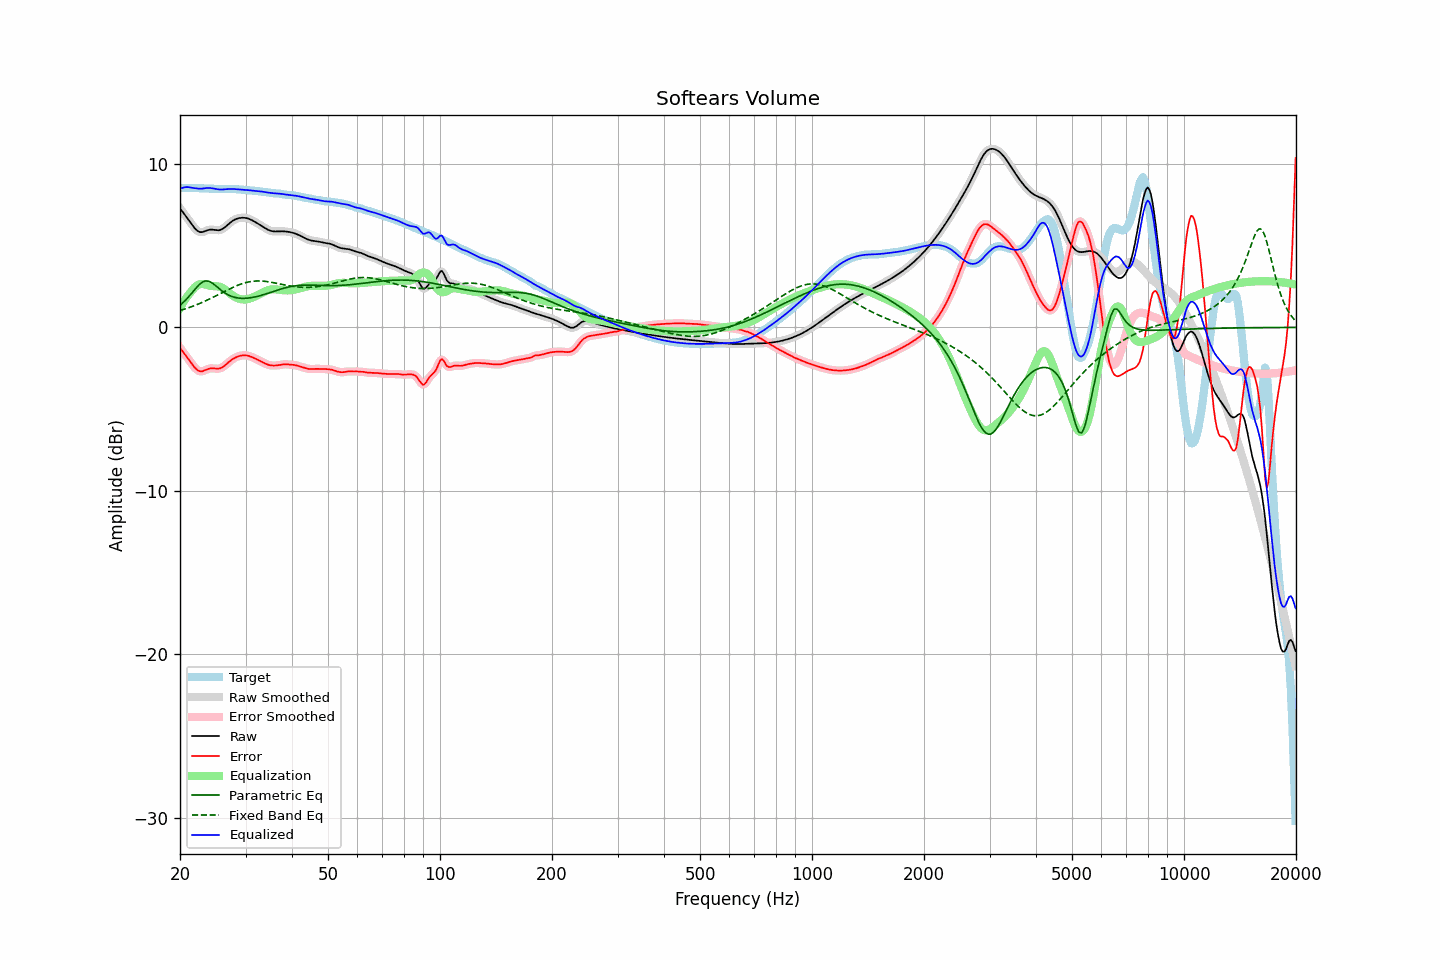

The table this chart was drawn from, first rows:
frequency, raw, error, smoothed, error_smoothed, equalization, parametric_eq, fixed_band_eq, equalized_raw, equalized_smoothed, target
20.00, 7.29, -1.25, 7.29, -1.25, 1.19, 1.36, 1.03, 8.48, 8.48, 8.53
20.20, 7.15, -1.38, 7.16, -1.38, 1.37, 1.44, 1.06, 8.52, 8.52, 8.54
20.40, 7.02, -1.51, 7.02, -1.51, 1.53, 1.53, 1.09, 8.55, 8.55, 8.54
20.61, 6.89, -1.65, 6.89, -1.65, 1.68, 1.63, 1.12, 8.57, 8.57, 8.54
20.81, 6.76, -1.78, 6.76, -1.78, 1.82, 1.72, 1.16, 8.58, 8.58, 8.54
21.02, 6.62, -1.92, 6.62, -1.92, 1.96, 1.83, 1.19, 8.58, 8.58, 8.54
21.23, 6.49, -2.05, 6.48, -2.05, 2.08, 1.94, 1.22, 8.57, 8.57, 8.54
21.44, 6.35, -2.19, 6.35, -2.19, 2.20, 2.06, 1.26, 8.55, 8.54, 8.53
21.66, 6.21, -2.32, 6.21, -2.32, 2.32, 2.17, 1.30, 8.54, 8.53, 8.53
21.87, 6.08, -2.44, 6.09, -2.44, 2.43, 2.29, 1.33, 8.52, 8.52, 8.53
22.09, 5.98, -2.54, 5.98, -2.54, 2.52, 2.41, 1.37, 8.51, 8.51, 8.52
22.31, 5.90, -2.62, 5.90, -2.62, 2.59, 2.52, 1.41, 8.49, 8.49, 8.52
22.54, 5.85, -2.67, 5.85, -2.67, 2.64, 2.62, 1.45, 8.49, 8.49, 8.52
22.76, 5.82, -2.69, 5.83, -2.69, 2.66, 2.70, 1.50, 8.48, 8.49, 8.52
22.99, 5.83, -2.68, 5.84, -2.68, 2.66, 2.78, 1.54, 8.49, 8.49, 8.51
23.22, 5.87, -2.65, 5.86, -2.65, 2.64, 2.81, 1.58, 8.51, 8.51, 8.51
23.45, 5.90, -2.60, 5.90, -2.60, 2.62, 2.85, 1.63, 8.52, 8.52, 8.51
23.69, 5.94, -2.56, 5.94, -2.56, 2.59, 2.84, 1.67, 8.53, 8.53, 8.50
23.92, 5.97, -2.53, 5.97, -2.53, 2.56, 2.82, 1.72, 8.53, 8.53, 8.50
24.16, 5.98, -2.51, 5.98, -2.51, 2.54, 2.77, 1.77, 8.52, 8.52, 8.49
24.40, 5.98, -2.50, 5.98, -2.50, 2.53, 2.72, 1.82, 8.51, 8.51, 8.48
24.65, 5.97, -2.51, 5.97, -2.51, 2.52, 2.64, 1.87, 8.49, 8.49, 8.48
24.89, 5.95, -2.52, 5.95, -2.52, 2.52, 2.57, 1.91, 8.47, 8.47, 8.47
25.14, 5.94, -2.53, 5.94, -2.53, 2.51, 2.48, 1.96, 8.46, 8.46, 8.47
25.39, 5.94, -2.53, 5.94, -2.52, 2.50, 2.40, 2.01, 8.44, 8.44, 8.47
25.65, 5.96, -2.50, 5.96, -2.50, 2.48, 2.32, 2.07, 8.44, 8.44, 8.46
25.91, 6.00, -2.46, 6.00, -2.46, 2.44, 2.24, 2.12, 8.44, 8.44, 8.46
26.16, 6.06, -2.40, 6.06, -2.40, 2.38, 2.17, 2.17, 8.44, 8.44, 8.46
26.43, 6.13, -2.32, 6.13, -2.32, 2.32, 2.10, 2.22, 8.45, 8.45, 8.46
26.69, 6.22, -2.24, 6.22, -2.24, 2.24, 2.04, 2.27, 8.46, 8.46, 8.46
26.96, 6.31, -2.15, 6.31, -2.15, 2.16, 1.99, 2.31, 8.47, 8.47, 8.46
27.23, 6.39, -2.07, 6.39, -2.07, 2.08, 1.94, 2.36, 8.47, 8.47, 8.46
27.50, 6.47, -1.99, 6.47, -1.99, 2.00, 1.90, 2.41, 8.47, 8.47, 8.46
27.77, 6.53, -1.93, 6.53, -1.93, 1.93, 1.87, 2.45, 8.47, 8.47, 8.46
28.05, 6.59, -1.87, 6.59, -1.87, 1.87, 1.84, 2.50, 8.46, 8.46, 8.46
28.33, 6.63, -1.82, 6.63, -1.82, 1.82, 1.82, 2.54, 8.45, 8.45, 8.45
28.62, 6.67, -1.78, 6.67, -1.78, 1.78, 1.80, 2.58, 8.45, 8.45, 8.45
28.90, 6.69, -1.75, 6.69, -1.75, 1.75, 1.79, 2.62, 8.44, 8.44, 8.44
29.19, 6.70, -1.73, 6.70, -1.73, 1.73, 1.78, 2.66, 8.43, 8.43, 8.43
29.48, 6.71, -1.71, 6.71, -1.71, 1.71, 1.78, 2.69, 8.42, 8.42, 8.42
29.78, 6.71, -1.71, 6.71, -1.71, 1.71, 1.78, 2.72, 8.42, 8.42, 8.41
30.08, 6.69, -1.71, 6.69, -1.71, 1.72, 1.78, 2.74, 8.41, 8.41, 8.41
30.38, 6.67, -1.73, 6.67, -1.73, 1.73, 1.79, 2.77, 8.40, 8.40, 8.40
30.68, 6.64, -1.75, 6.64, -1.75, 1.76, 1.80, 2.79, 8.39, 8.39, 8.39
30.99, 6.59, -1.79, 6.59, -1.79, 1.79, 1.81, 2.81, 8.38, 8.38, 8.38
31.30, 6.54, -1.83, 6.54, -1.83, 1.82, 1.83, 2.82, 8.37, 8.37, 8.37
31.61, 6.49, -1.87, 6.49, -1.87, 1.87, 1.85, 2.83, 8.36, 8.36, 8.36
31.93, 6.43, -1.92, 6.43, -1.92, 1.91, 1.87, 2.84, 8.35, 8.35, 8.35
32.24, 6.38, -1.96, 6.38, -1.96, 1.96, 1.89, 2.84, 8.34, 8.34, 8.34
32.57, 6.32, -2.01, 6.32, -2.01, 2.01, 1.92, 2.84, 8.33, 8.33, 8.33
32.89, 6.25, -2.06, 6.25, -2.06, 2.06, 1.95, 2.84, 8.32, 8.32, 8.31
33.22, 6.19, -2.11, 6.19, -2.11, 2.12, 1.97, 2.83, 8.31, 8.31, 8.30
33.55, 6.13, -2.16, 6.13, -2.16, 2.16, 2.00, 2.83, 8.29, 8.29, 8.29
33.89, 6.07, -2.21, 6.07, -2.21, 2.21, 2.03, 2.82, 8.28, 8.28, 8.28
34.23, 6.01, -2.25, 6.01, -2.26, 2.25, 2.07, 2.80, 8.26, 8.26, 8.27
34.57, 5.96, -2.29, 5.96, -2.29, 2.28, 2.10, 2.79, 8.24, 8.24, 8.25
34.92, 5.92, -2.32, 5.92, -2.31, 2.31, 2.13, 2.77, 8.23, 8.23, 8.24
35.27, 5.89, -2.33, 5.89, -2.33, 2.32, 2.16, 2.76, 8.22, 8.22, 8.22
35.62, 5.88, -2.33, 5.88, -2.33, 2.33, 2.20, 2.74, 8.21, 8.21, 8.21
35.97, 5.87, -2.33, 5.87, -2.33, 2.33, 2.23, 2.72, 8.20, 8.20, 8.20
... 635 more rows
